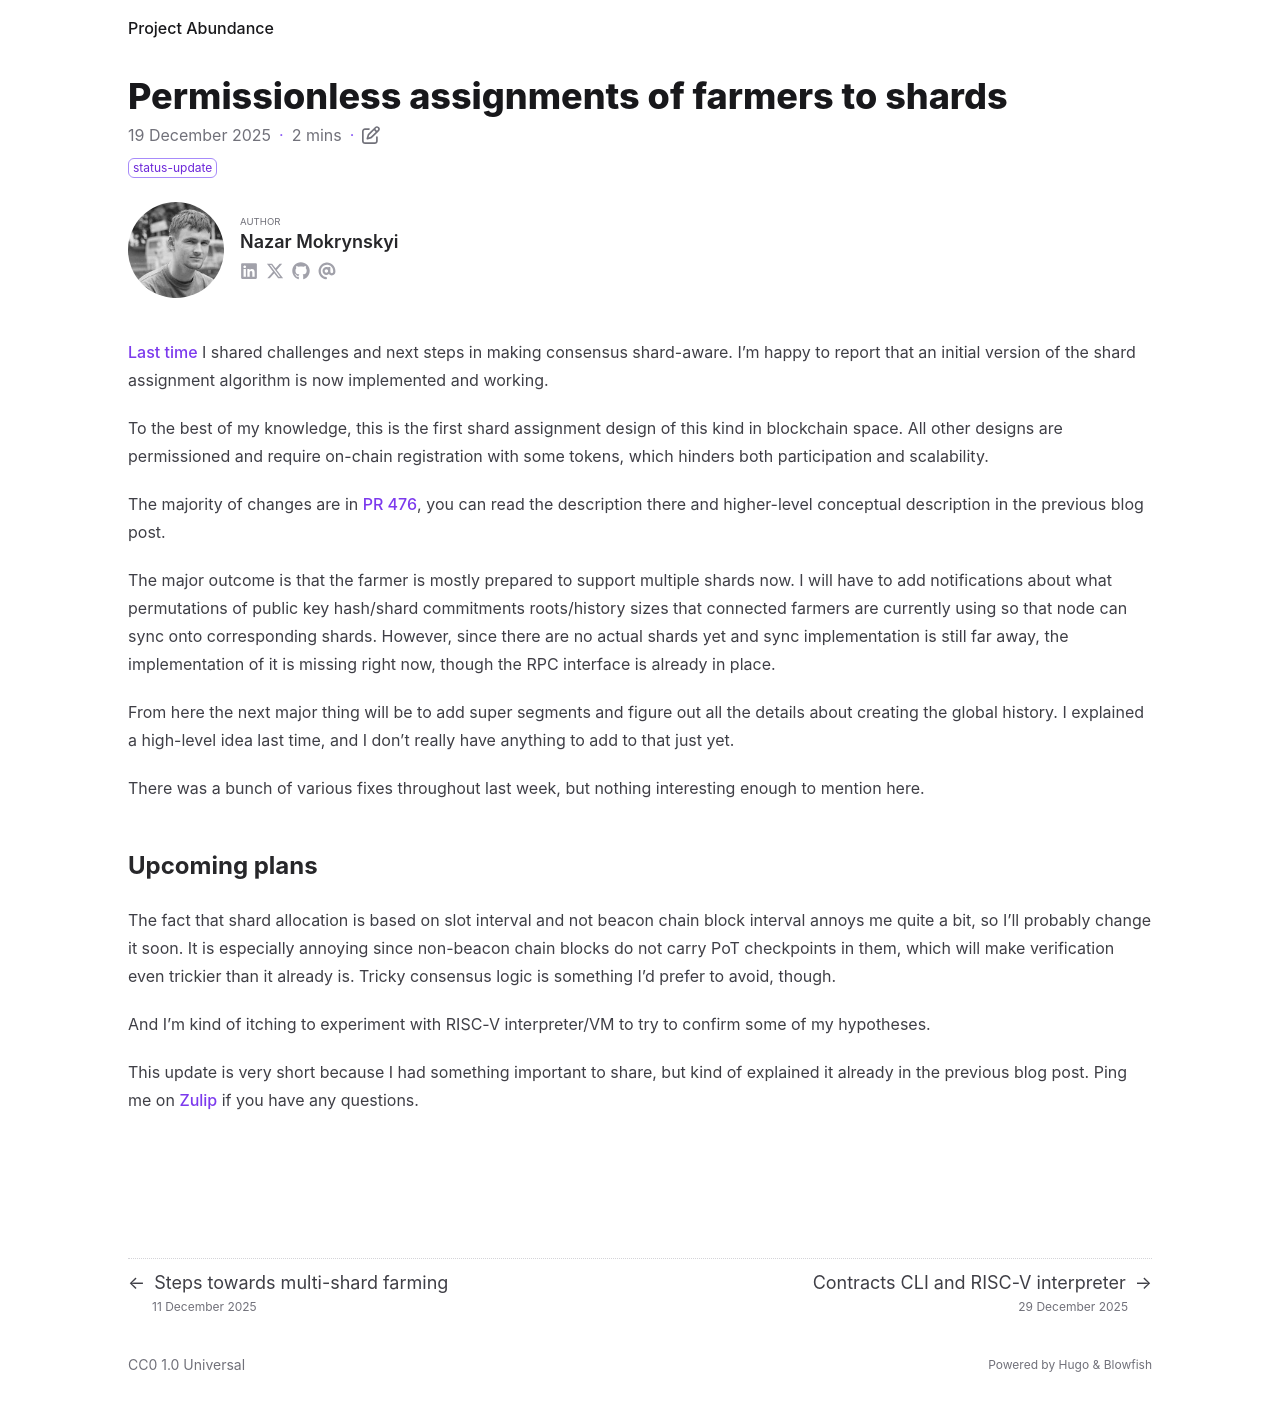

repository: nazar-pc/abundance · page: blog/2025-12-19-permissionless-assignments-of-farmers-to-shards/index.html · generator: mdbook

---
title: Permissionless assignments of farmers to shards
date: 2025-12-19
draft: false
description: Making progress on shard-aware consensus changes
tags: [ status-update ]
authors: [ nazar-pc ]
---

[Last time] I shared challenges and next steps in making consensus shard-aware. I'm happy to report that an initial
version of the shard assignment algorithm is now implemented and working.

[Last time]: ../2025-12-11-steps-towards-multi-shard-farming

To the best of my knowledge, this is the first shard assignment design of this kind in blockchain space. All other
designs are permissioned and require on-chain registration with some tokens, which hinders both participation and
scalability.

<!--more-->

The majority of changes are in [PR 476], you can read the description there and higher-level conceptual description in
the previous blog post.

[PR 476]: https://github.com/nazar-pc/abundance/pull/476

The major outcome is that the farmer is mostly prepared to support multiple shards now. I will have to add notifications
about what permutations of public key hash/shard commitments roots/history sizes that connected farmers are currently
using so that node can sync onto corresponding shards. However, since there are no actual shards yet and sync
implementation is still far away, the implementation of it is missing right now, though the RPC interface is already in
place.

From here the next major thing will be to add super segments and figure out all the details about creating the global
history. I explained a high-level idea last time, and I don't really have anything to add to that just yet.

There was a bunch of various fixes throughout last week, but nothing interesting enough to mention here.

## Upcoming plans

The fact that shard allocation is based on slot interval and not beacon chain block interval annoys me quite a bit, so
I'll probably change it soon. It is especially annoying since non-beacon chain blocks do not carry PoT checkpoints in
them, which will make verification even trickier than it already is. Tricky consensus logic is something I'd prefer to
avoid, though.

And I'm kind of itching to experiment with RISC-V interpreter/VM to try to confirm some of my hypotheses.

This update is very short because I had something important to share, but kind of explained it already in the previous
blog post. Ping me on [Zulip] if you have any questions.

[Zulip]: https://abundance.zulipchat.com/
